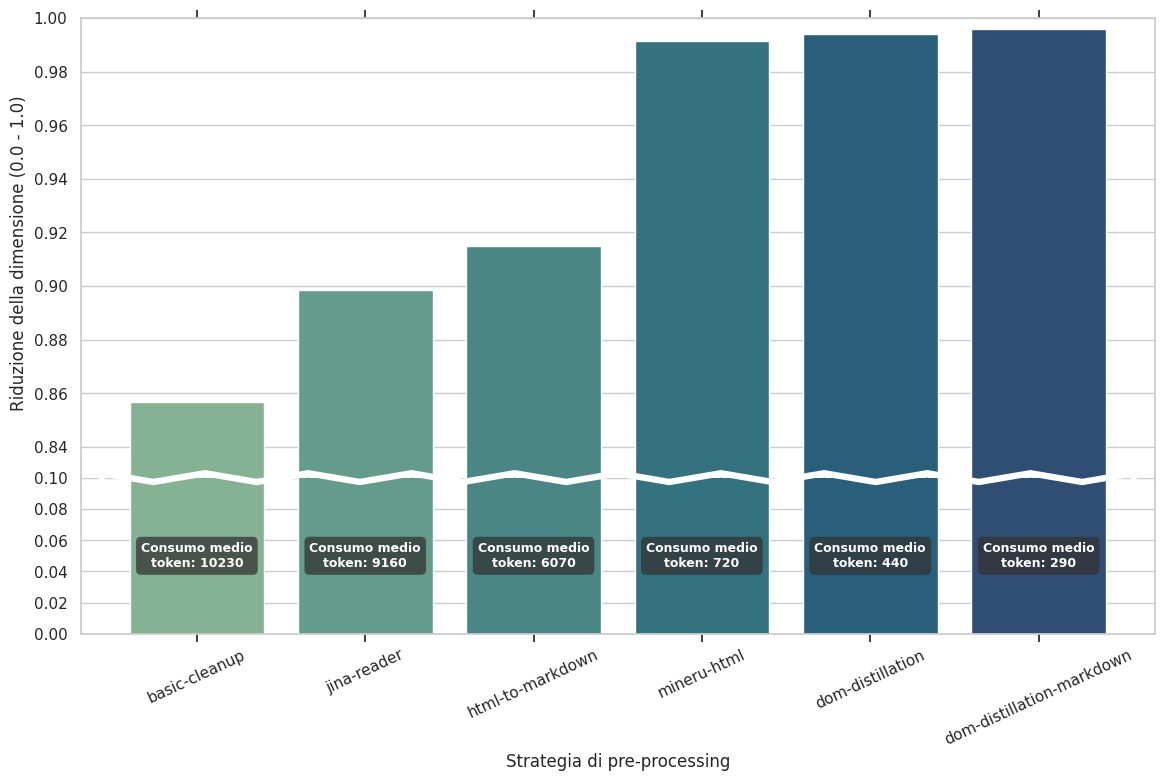

Here is the Python script that generated this plot:
#!/usr/bin/env python3

import pandas as pd
import matplotlib.pyplot as plt
import seaborn as sns
from pathlib import Path

# --- CONFIGURAZIONE STILE (Ereditata dai tuoi script) ---
plt.rcParams["font.family"] = "serif"
plt.rcParams["font.serif"] = ["Computer Modern"]
plt.rcParams["font.size"] = 10
plt.rcParams["axes.labelsize"] = 10
plt.rcParams["xtick.labelsize"] = 9
plt.rcParams["ytick.labelsize"] = 9
plt.rcParams["legend.fontsize"] = 9
sns.set_theme(style="whitegrid")

charts_dir = Path("charts")
charts_dir.mkdir(exist_ok=True)

# --- DATI HARDCODATI DAL LATEX ---
data = [
    {
        "Strategia": "basic-cleanup",
        "Originale_KB": 271.65,
        "Processato_KB": 38.87,
        "Riduzione_%": 85.69,
    },
    {
        "Strategia": "html-to-markdown",
        "Originale_KB": 271.65,
        "Processato_KB": 23.08,
        "Riduzione_%": 91.50,
    },
    {
        "Strategia": "dom-distillation",
        "Originale_KB": 271.65,
        "Processato_KB": 1.67,
        "Riduzione_%": 99.39,
    },
    {
        "Strategia": "dom-distillation-markdown",
        "Originale_KB": 271.65,
        "Processato_KB": 1.11,
        "Riduzione_%": 99.59,
    },
    {
        "Strategia": "mineru-html",
        "Originale_KB": 322.66,
        "Processato_KB": 2.74,
        "Riduzione_%": 99.15,
    },
    {
        "Strategia": "jina-reader",
        "Originale_KB": 343.26,
        "Processato_KB": 34.80,
        "Riduzione_%": 89.86,
    },
]

df = pd.DataFrame(data)

# --- NORMALIZZAZIONE ---
BASELINE_KB = 271.65  # media
# Calcoliamo il peso processato scalato rispetto alla baseline
df["Processato_Norm_KB"] = df["Processato_KB"] * (BASELINE_KB / df["Originale_KB"])

# Converti percentuale (0-100) a frazione (0-1)
df["Riduzione"] = df["Riduzione_%"] / 100

# Ordiniamo per riduzione (dal peggiore al migliore) per una lettura visiva più pulita
df = df.sort_values("Riduzione")

# --- CREAZIONE GRAFICO CON BROKEN AXIS ---
fig, (ax1, ax2) = plt.subplots(
    2, 1, sharex=True, figsize=(12, 8), gridspec_kw={"height_ratios": [3, 1]}
)
fig.subplots_adjust(hspace=-0.03)

# Disegniamo sui due assi
sns.barplot(
    data=df,
    x="Strategia",
    y="Riduzione",
    hue="Strategia",
    palette="crest",
    legend=False,
    ax=ax1,
)
sns.barplot(
    data=df,
    x="Strategia",
    y="Riduzione",
    hue="Strategia",
    palette="crest",
    legend=False,
    ax=ax2,
)

# Impostiamo i limiti (zoom in alto, base in basso)
ax1.set_ylim(0.825, 1)  # Zoom sulla zona di interesse
ax2.set_ylim(0, 0.1)  # Base vuota

# Nascondiamo i bordi tra i due grafici
ax1.spines["bottom"].set_visible(False)
ax2.spines["top"].set_visible(False)
ax1.xaxis.tick_top()
ax1.tick_params(labeltop=False)
ax2.xaxis.tick_bottom()

# --- 1. PRIMA formattiamo le error bars ---
for ax in [ax1, ax2]:
    for line in ax.lines:
        line.set_color("red")
        line.set_linewidth(2.0)

# --- 2. Bisciolina bianca sui bordi di taglio (intervallo omesso) ---
wave_amp = 0.028
num_waves = 21
x_points = []
y_wave_top = []
y_wave_bottom = []

# Limita la bisciolina all'area coperta dalle barre (senza toccare gli assi laterali)
first_bar = ax1.patches[0]
last_bar = ax1.patches[len(df) - 1]
left_data = first_bar.get_x()
right_data = last_bar.get_x() + last_bar.get_width()

left_axes = ax1.transAxes.inverted().transform(ax1.transData.transform((left_data, 0)))[
    0
]
right_axes = ax1.transAxes.inverted().transform(
    ax1.transData.transform((right_data, 0))
)[0]

# Un minimo margine interno, per restare "attaccata" alle barre senza debordare
left_axes += 0.003
right_axes -= 0.003

for i in range(num_waves):
    x_norm = left_axes + (right_axes - left_axes) * (i / (num_waves - 1))
    y_offset = wave_amp if i % 2 == 0 else -wave_amp
    x_points.append(x_norm)
    # Sul bordo inferiore del pannello alto (y=0) e sul bordo superiore del pannello basso (y=1)
    y_wave_top.append(0 + y_offset)
    y_wave_bottom.append(1 + y_offset)

# Estensione limitata ai margini delle barre
x_points.insert(0, left_axes)
y_wave_top.insert(0, 0)
y_wave_bottom.insert(0, 1)
x_points.append(right_axes)
y_wave_top.append(0)
y_wave_bottom.append(1)

wave_style_top = dict(
    transform=ax1.transAxes, color="white", clip_on=False, lw=4.6, zorder=20
)
wave_style_bottom = dict(
    transform=ax2.transAxes, color="white", clip_on=False, lw=4.6, zorder=20
)
ax1.plot(x_points, y_wave_top, **wave_style_top)
ax2.plot(x_points, y_wave_bottom, **wave_style_bottom)

# Etichette
ax1.set_ylabel("Riduzione della dimensione (0.0 - 1.0)", fontsize=12)
ax2.set_ylabel("")
ax2.set_xlabel("Strategia di pre-processing", fontsize=12)
ax2.tick_params(axis="x", rotation=25)

# --- ANNOTAZIONI ---
# Annotazioni solo sull'asse superiore
# for i, p in enumerate(ax1.patches):
#     height = p.get_height()
#     if height > 0:
#         # Valore in frazione (da 0 a 1)
#         ax1.annotate(
#             f"{height:.3f}",
#             (p.get_x() + p.get_width() / 2.0, height),
#             ha="center",
#             va="bottom",
#             xytext=(0, 5),
#             textcoords="offset points",
#             fontsize=9,
#             fontweight="bold",
#         )

# Annotazioni sull'asse inferiore con consumo token
for i, p in enumerate(ax2.patches):
    # Calcoliamo il consumo di token
    processato_kb = df.iloc[i]["Processato_KB"]
    token_estimate = processato_kb * 1000 / 3.8
    # Arrotonda al multiplo di 10 più vicino
    token_rounded = round(token_estimate / 10) * 10

    # Annotiamo al centro di ciascuna barra dell'asse inferiore
    ax2.annotate(
        f"Consumo medio\ntoken: {int(token_rounded)}",
        (p.get_x() + p.get_width() / 2.0, 0.05),
        ha="center",
        va="center",
        color="white",
        fontsize=9,
        fontweight="bold",
        bbox=dict(
            boxstyle="round,pad=0.4", facecolor="#333333", alpha=0.75, edgecolor="none"
        ),
    )

# Layout esplicito: evita che tight_layout riapra il gap tra i due pannelli
fig.subplots_adjust(left=0.09, right=0.985, top=0.97, bottom=0.20, hspace=-0.03)

# Salvataggio e visualizzazione
output_file = charts_dir / "10_compressione_strategie_normalizzata.png"
plt.savefig(output_file, dpi=300)
print(f"✅ Generato con successo: {output_file}")

plt.show()
